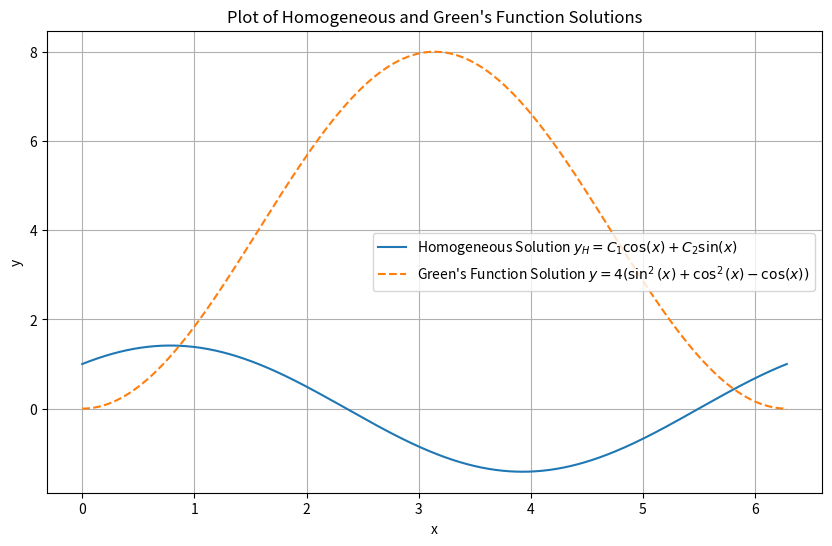

Recreate this plot in Python.
import numpy as np
import matplotlib.pyplot as plt

# Define the range for x (or t)
x = np.linspace(0, 2*np.pi, 1000)

# Homogeneous solution with C1 = 1 and C2 = 1
C1, C2 = 1, 1
yH = C1*np.cos(x) + C2*np.sin(x)

# Specific solution derived from Green's function
yG = 4*(np.sin(x)**2 + np.cos(x)**2 - np.cos(x))

# Plotting
plt.figure(figsize=(10, 6))
plt.plot(x, yH, label='Homogeneous Solution $y_H = C_1\cos(x) + C_2\sin(x)$')
plt.plot(x, yG, label="Green's Function Solution $y = 4(\sin^2(x) + \cos^2(x) - \cos(x))$", linestyle='--')
plt.xlabel('x')
plt.ylabel('y')
plt.title('Plot of Homogeneous and Green\'s Function Solutions')
plt.legend()
plt.grid(True)
plt.show()
